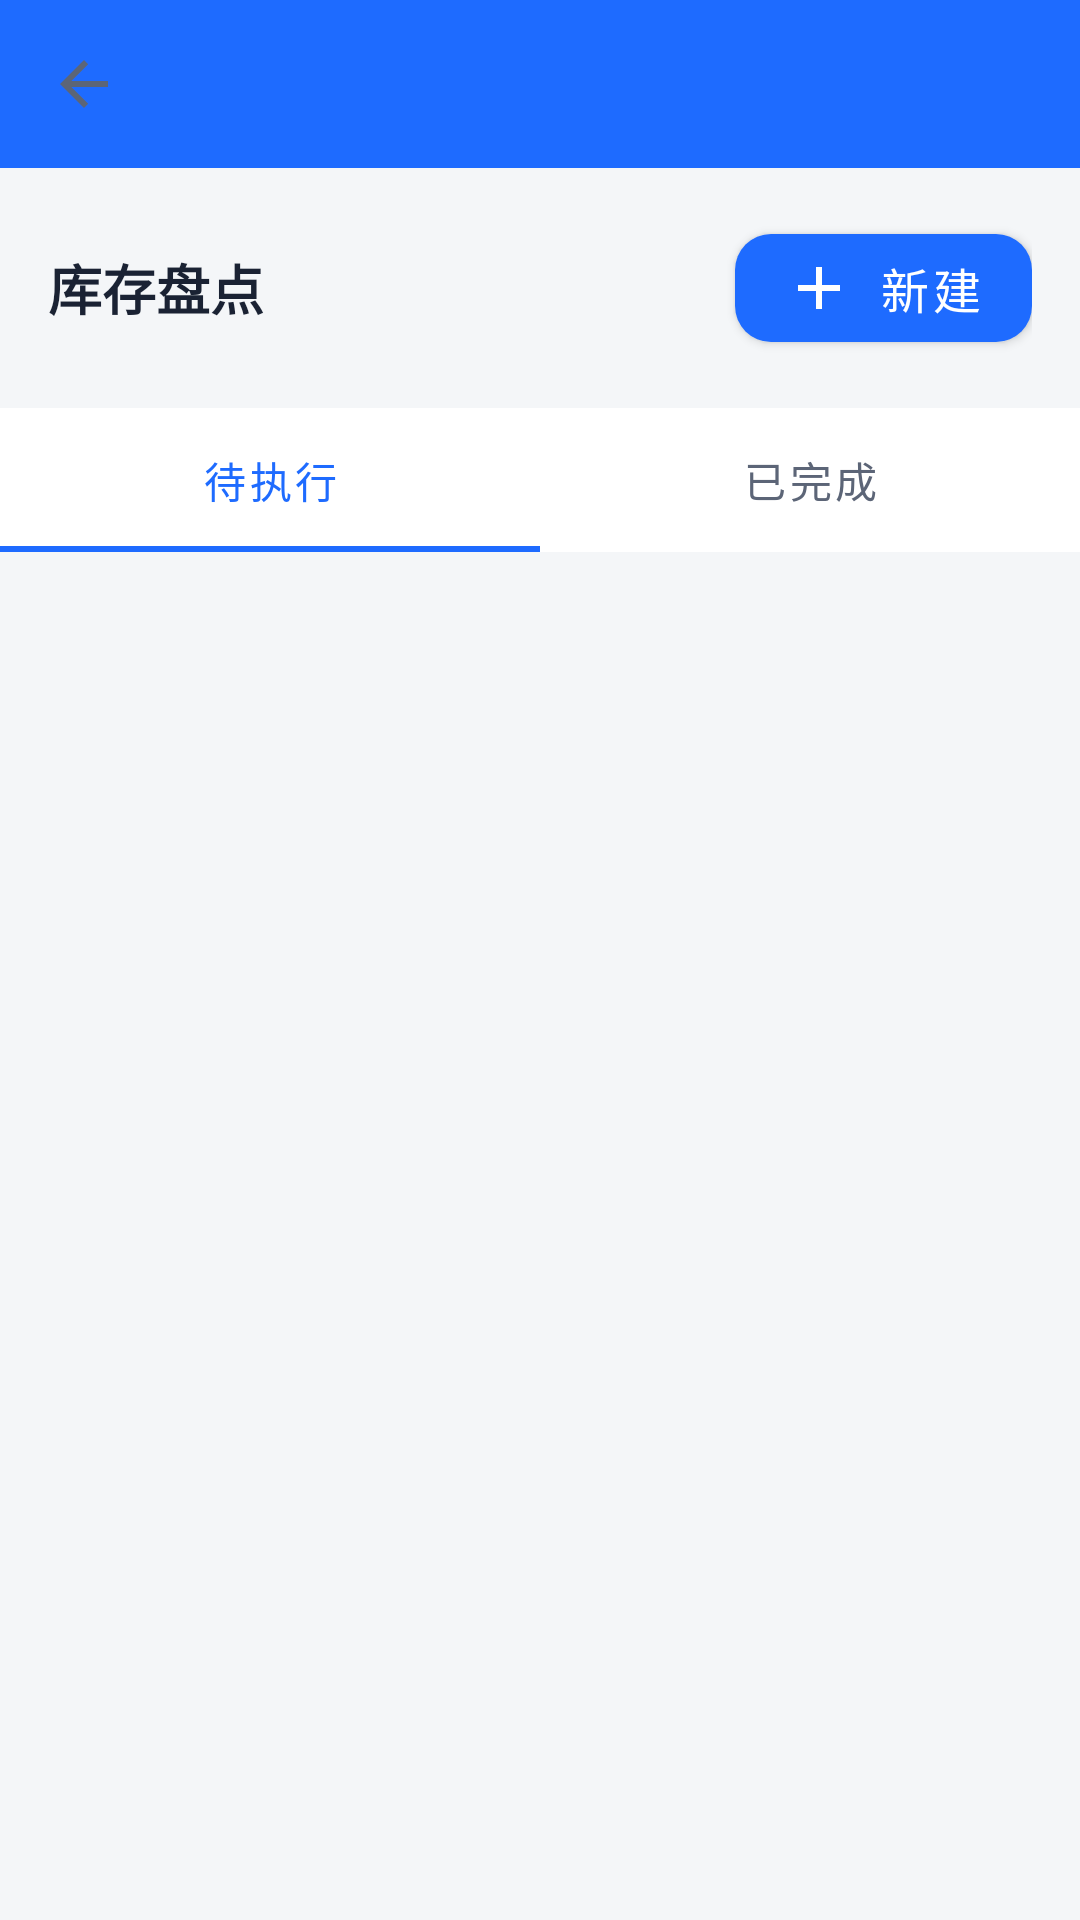

The Android layout XML behind this screen, and the referenced resources:
<!-- AndroidManifest.xml: application theme Theme.SimpleWmsPda -->
<!-- res/layout/activity_stocktake_list.xml -->
<?xml version="1.0" encoding="utf-8"?>
<LinearLayout xmlns:android="http://schemas.android.com/apk/res/android"
    xmlns:app="http://schemas.android.com/apk/res-auto"
    android:layout_width="match_parent"
    android:layout_height="match_parent"
    android:orientation="vertical"
    android:background="@color/bg_page">

    <com.google.android.material.appbar.MaterialToolbar
        android:id="@+id/toolbar"
        android:layout_width="match_parent"
        android:layout_height="?attr/actionBarSize"
        android:background="@color/primary"
        app:titleTextColor="@color/on_primary"
        app:navigationIcon="?attr/homeAsUpIndicator" />

    <LinearLayout
        android:layout_width="match_parent"
        android:layout_height="wrap_content"
        android:orientation="horizontal"
        android:gravity="center_vertical"
        android:padding="@dimen/space_lg">

        <TextView
            android:layout_width="0dp"
            android:layout_height="wrap_content"
            android:layout_weight="1"
            android:text="@string/stocktake_title"
            style="@style/Text.Title" />

        <com.google.android.material.button.MaterialButton
            android:id="@+id/btn_new"
            android:layout_width="wrap_content"
            android:layout_height="wrap_content"
            android:text="@string/action_new"
            app:icon="@drawable/ic_add" />
    </LinearLayout>

    <com.google.android.material.tabs.TabLayout
        android:id="@+id/tabs"
        android:layout_width="match_parent"
        android:layout_height="wrap_content"
        app:tabIndicatorColor="@color/primary"
        app:tabSelectedTextColor="@color/primary"
        app:tabTextColor="@color/text_secondary"
        app:tabMode="fixed">

        <com.google.android.material.tabs.TabItem android:text="@string/stocktake_tab_todo" />
        <com.google.android.material.tabs.TabItem android:text="@string/stocktake_tab_done" />
    </com.google.android.material.tabs.TabLayout>

    <androidx.recyclerview.widget.RecyclerView
        android:id="@+id/list"
        android:layout_width="match_parent"
        android:layout_height="0dp"
        android:layout_weight="1"
        android:padding="@dimen/space_md"
        android:clipToPadding="false" />
</LinearLayout>
<!-- resources referenced by this layout -->
<resources>
  <color name="bg_page">#F4F6F8</color>
  <color name="on_primary">#FFFFFF</color>
  <color name="primary">#1E6BFF</color>
  <color name="text_secondary">#5C6577</color>
  <dimen name="space_lg">16dp</dimen>
  <dimen name="space_md">12dp</dimen>
  <!-- drawable ic_add (drawable) -->
  <vector xmlns:android="http://schemas.android.com/apk/res/android"
      android:width="24dp" android:height="24dp"
      android:viewportWidth="24" android:viewportHeight="24"
      android:tint="@color/on_primary">
      <path android:fillColor="#000000" android:pathData="M19,13h-6v6h-2v-6H5v-2h6V5h2v6h6v2z" />
  </vector>
  <string name="action_new">新建</string>
  <string name="stocktake_tab_done">已完成</string>
  <string name="stocktake_tab_todo">待执行</string>
  <string name="stocktake_title">库存盘点</string>
  <style name="Text.Title">
          <item name="android:textSize">@dimen/text_title</item>
          <item name="android:textColor">@color/text_primary</item>
          <item name="android:textStyle">bold</item>
      </style>
  <style name="Theme.SimpleWmsPda" parent="Theme.SimpleWMS" />
  <dimen name="text_title">18sp</dimen>
  <color name="text_primary">#1A2233</color>
  <style name="Theme.SimpleWMS" parent="Theme.MaterialComponents.Light.NoActionBar">
          <item name="colorPrimary">@color/primary</item>
          <item name="colorPrimaryDark">@color/primary_dark</item>
          <item name="colorAccent">@color/accent</item>
          <item name="android:windowBackground">@color/bg_page</item>
          <item name="android:statusBarColor">@color/primary_dark</item>
          <item name="android:navigationBarColor">@color/bg_card</item>
          <item name="android:textColorPrimary">@color/text_primary</item>
          <item name="android:textColorSecondary">@color/text_secondary</item>
          <item name="materialButtonStyle">@style/Widget.SimpleWMS.Button</item>
      </style>
  <color name="primary_dark">#0E4CCB</color>
  <color name="accent">#00B894</color>
  <color name="bg_card">#FFFFFF</color>
  <style name="Widget.SimpleWMS.Button" parent="Widget.MaterialComponents.Button">
          <item name="cornerRadius">@dimen/card_corner</item>
          <item name="android:minHeight">@dimen/touch_min</item>
          <item name="android:textSize">@dimen/text_subtitle</item>
      </style>
  <dimen name="card_corner">12dp</dimen>
  <dimen name="touch_min">48dp</dimen>
  <dimen name="text_subtitle">16sp</dimen>
</resources>
